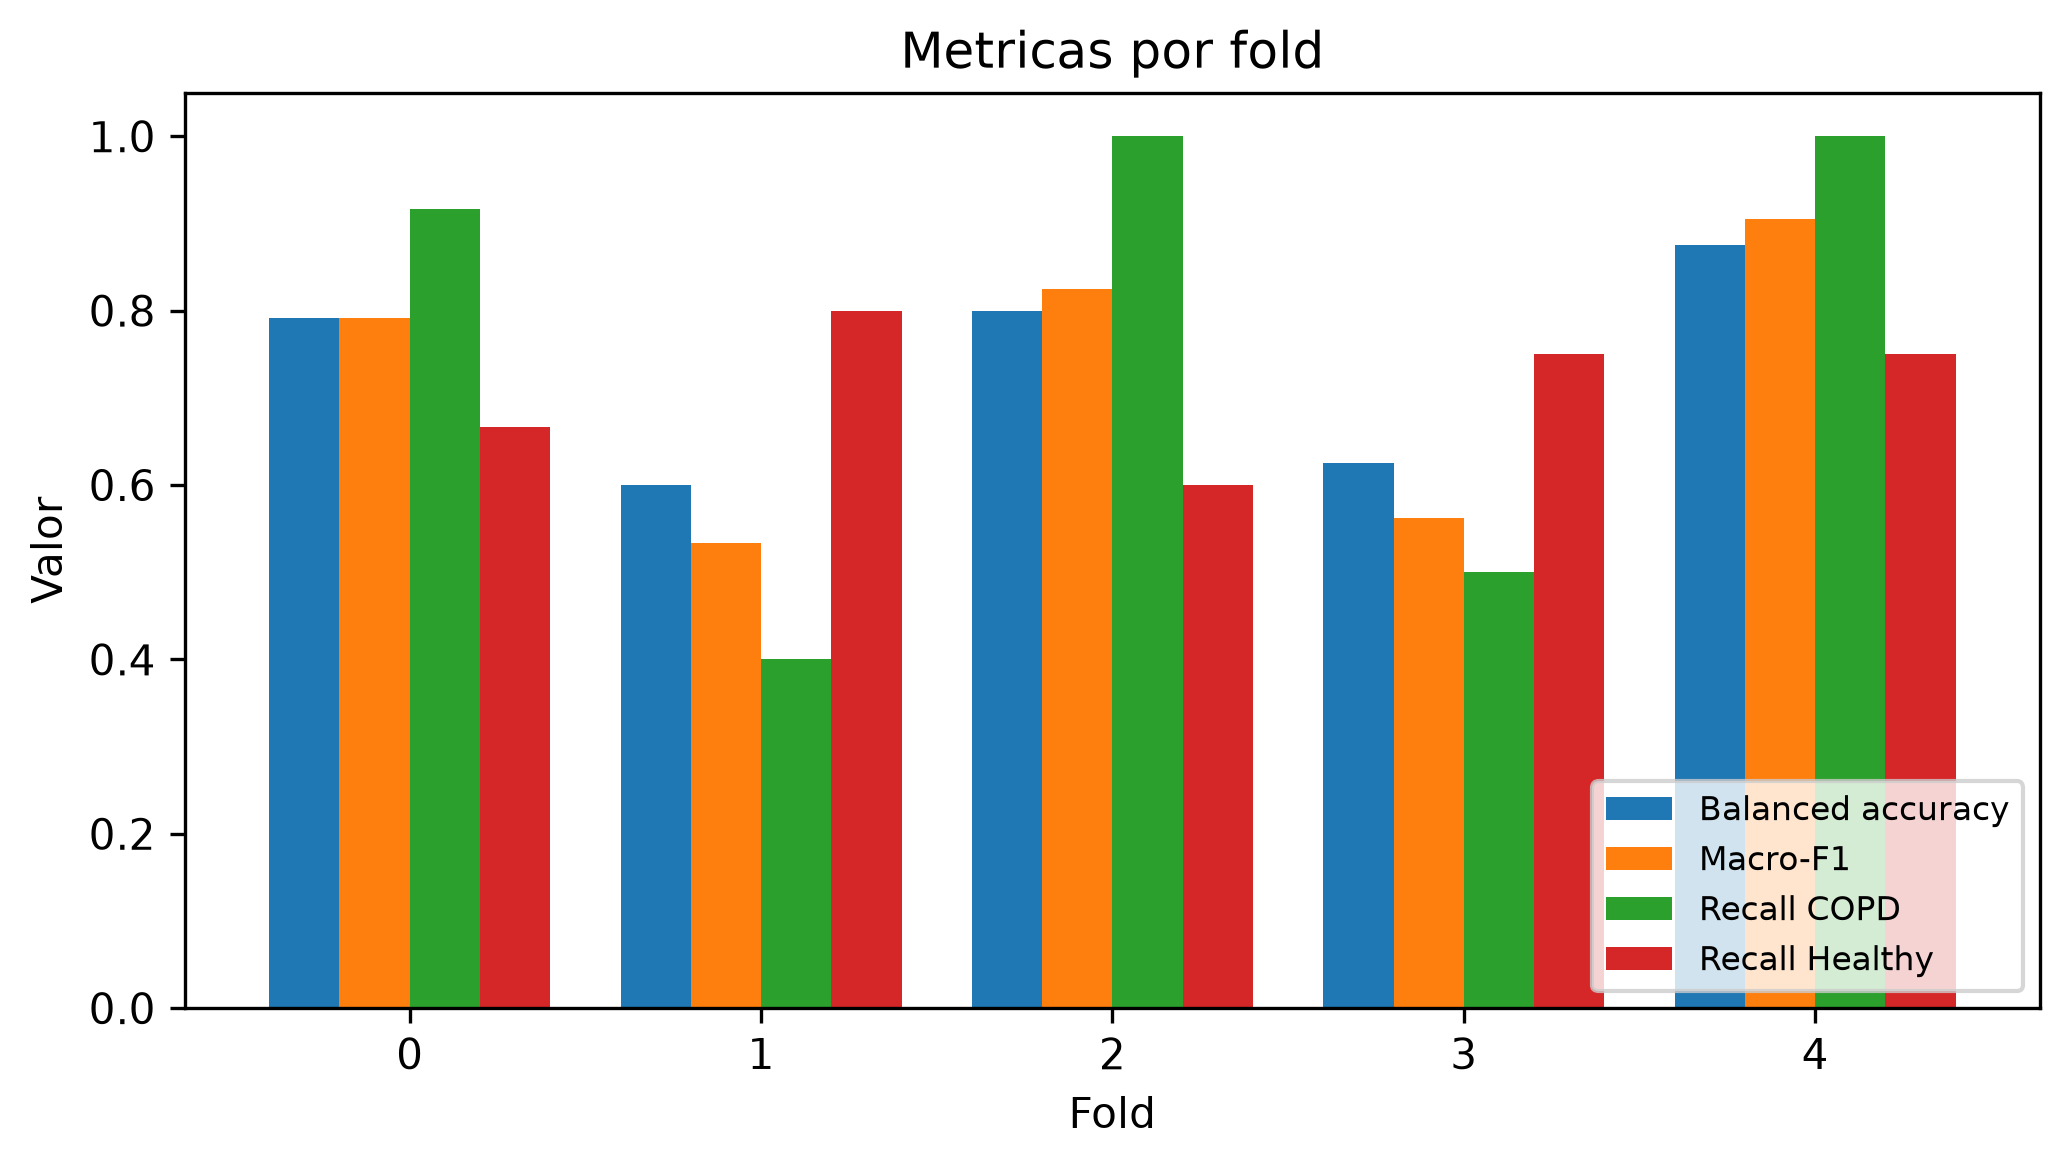

The table this chart was drawn from, first rows:
fold, n_patients, accuracy, balanced_accuracy, recall_copd, recall_negative, precision_copd, f1_copd, macro_f1, min_class_recall, auroc, auprc_copd, tn, fp, fn, tp, threshold, best_epoch, n_val_patients, lr, dropout, weight_decay, batch_size, recall_healthy
0, 15, 0.8667, 0.7917, 0.9167, 0.6667, 0.9167, 0.9167, 0.7917, 0.6667, 0.6944, 0.8983, 2, 1, 1, 11, 0.5, 11, 15, 0.0001, 0.3, 0.001, 64, 0.6667
1, 15, 0.5333, 0.6, 0.4, 0.8, 0.8, 0.5333, 0.5333, 0.4, 0.6, 0.826, 4, 1, 6, 4, 0.5, 6, 15, 0.0001, 0.3, 0.001, 64, 0.8
2, 14, 0.8571, 0.8, 1.0, 0.6, 0.8182, 0.9, 0.825, 0.6, 0.8444, 0.9093, 3, 2, 0, 9, 0.5, 9, 14, 0.0001, 0.3, 0.001, 64, 0.6
3, 14, 0.5714, 0.625, 0.5, 0.75, 0.8333, 0.625, 0.5625, 0.5, 0.55, 0.7819, 3, 1, 5, 5, 0.5, 9, 14, 0.0001, 0.3, 0.001, 64, 0.75
4, 14, 0.9286, 0.875, 1.0, 0.75, 0.9091, 0.9524, 0.9048, 0.75, 0.85, 0.9263, 3, 1, 0, 10, 0.5, 14, 14, 0.0001, 0.3, 0.001, 64, 0.75
